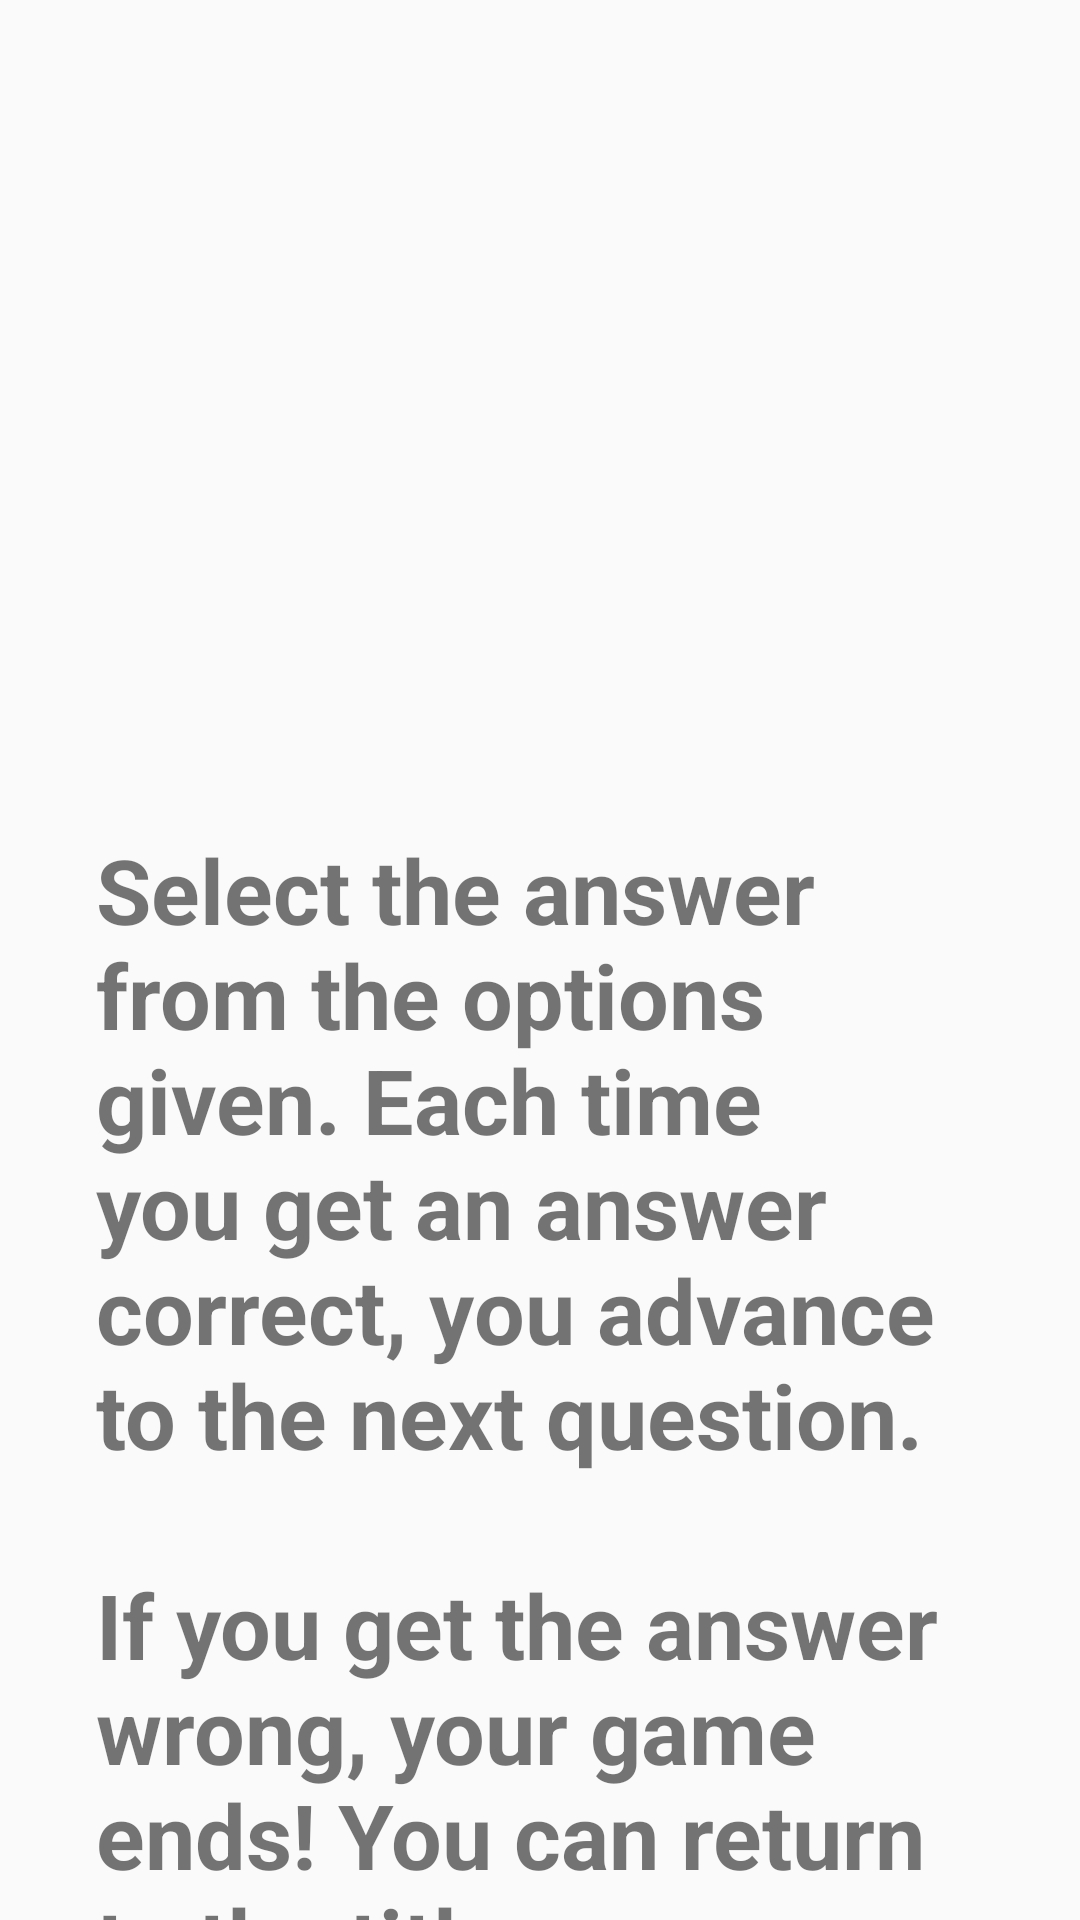

Android layout source for this screen:
<!-- AndroidManifest.xml: application theme AppTheme -->
<!-- res/layout/fragment_rules.xml -->
<?xml version="1.0" encoding="utf-8"?>
<androidx.core.widget.NestedScrollView xmlns:android="http://schemas.android.com/apk/res/android"
    xmlns:app="http://schemas.android.com/apk/res-auto"
    xmlns:tools="http://schemas.android.com/tools"
    android:layout_width="match_parent"
    android:layout_height="match_parent"
    tools:context=".ui.about.AboutFragment">

    <androidx.constraintlayout.widget.ConstraintLayout
        android:layout_width="match_parent"
        android:layout_height="match_parent">

        <ImageView
            android:id="@+id/imageRules"
            android:layout_width="0dp"
            android:layout_height="@dimen/image_header_height"
            android:layout_marginStart="@dimen/quadruple_margin"
            android:layout_marginEnd="@dimen/quadruple_margin"
            android:src="@drawable/trivia_rules"
            app:layout_constraintBottom_toBottomOf="parent"
            app:layout_constraintEnd_toEndOf="parent"
            app:layout_constraintHorizontal_bias="0.0"
            app:layout_constraintStart_toStartOf="parent"
            app:layout_constraintTop_toTopOf="parent"
            app:layout_constraintVertical_bias="0.085" />

        <TextView
            android:id="@+id/textView_rules"
            android:layout_width="0dp"
            android:layout_height="wrap_content"
            android:layout_marginTop="32dp"
            android:text="@string/rules_lblRules"
            android:textSize="@dimen/textSize_about"
            android:textStyle="bold"
            app:layout_constraintBottom_toBottomOf="parent"
            app:layout_constraintEnd_toEndOf="@+id/imageRules"
            app:layout_constraintStart_toStartOf="@+id/imageRules"
            app:layout_constraintTop_toBottomOf="@+id/imageRules"
            app:layout_constraintVertical_bias="0.0" />

    </androidx.constraintlayout.widget.ConstraintLayout>
</androidx.core.widget.NestedScrollView>
<!-- resources referenced by this layout -->
<resources>
  <dimen name="image_header_height">192dp</dimen>
  <dimen name="quadruple_margin">32dp</dimen>
  <dimen name="textSize_about">30sp</dimen>
  <string name="rules_lblRules">Select the answer from the options given. Each time you get an answer correct, you advance to the next question.\n\nIf you get the answer wrong, your game ends! You can return to the title screen using up or back from within the game screen, and this will also end your game.</string>
  <style name="AppTheme" parent="Theme.AppCompat.Light.DarkActionBar">
          <item name="preferenceTheme">@style/PreferenceThemeOverlay</item>
          <item name="colorPrimary">@color/colorPrimary</item>
          <item name="colorPrimaryDark">@color/colorPrimaryDark</item>
          <item name="colorAccent">@color/colorAccent</item>
      </style>
  <!-- not gathered from this repository: default colours our renderer supplied (Android Studio template values) -->
  <color name="colorPrimary">#FF6200EE</color>
  <color name="colorPrimaryDark">#FF3700B3</color>
  <color name="colorAccent">#FF03DAC5</color>
</resources>
